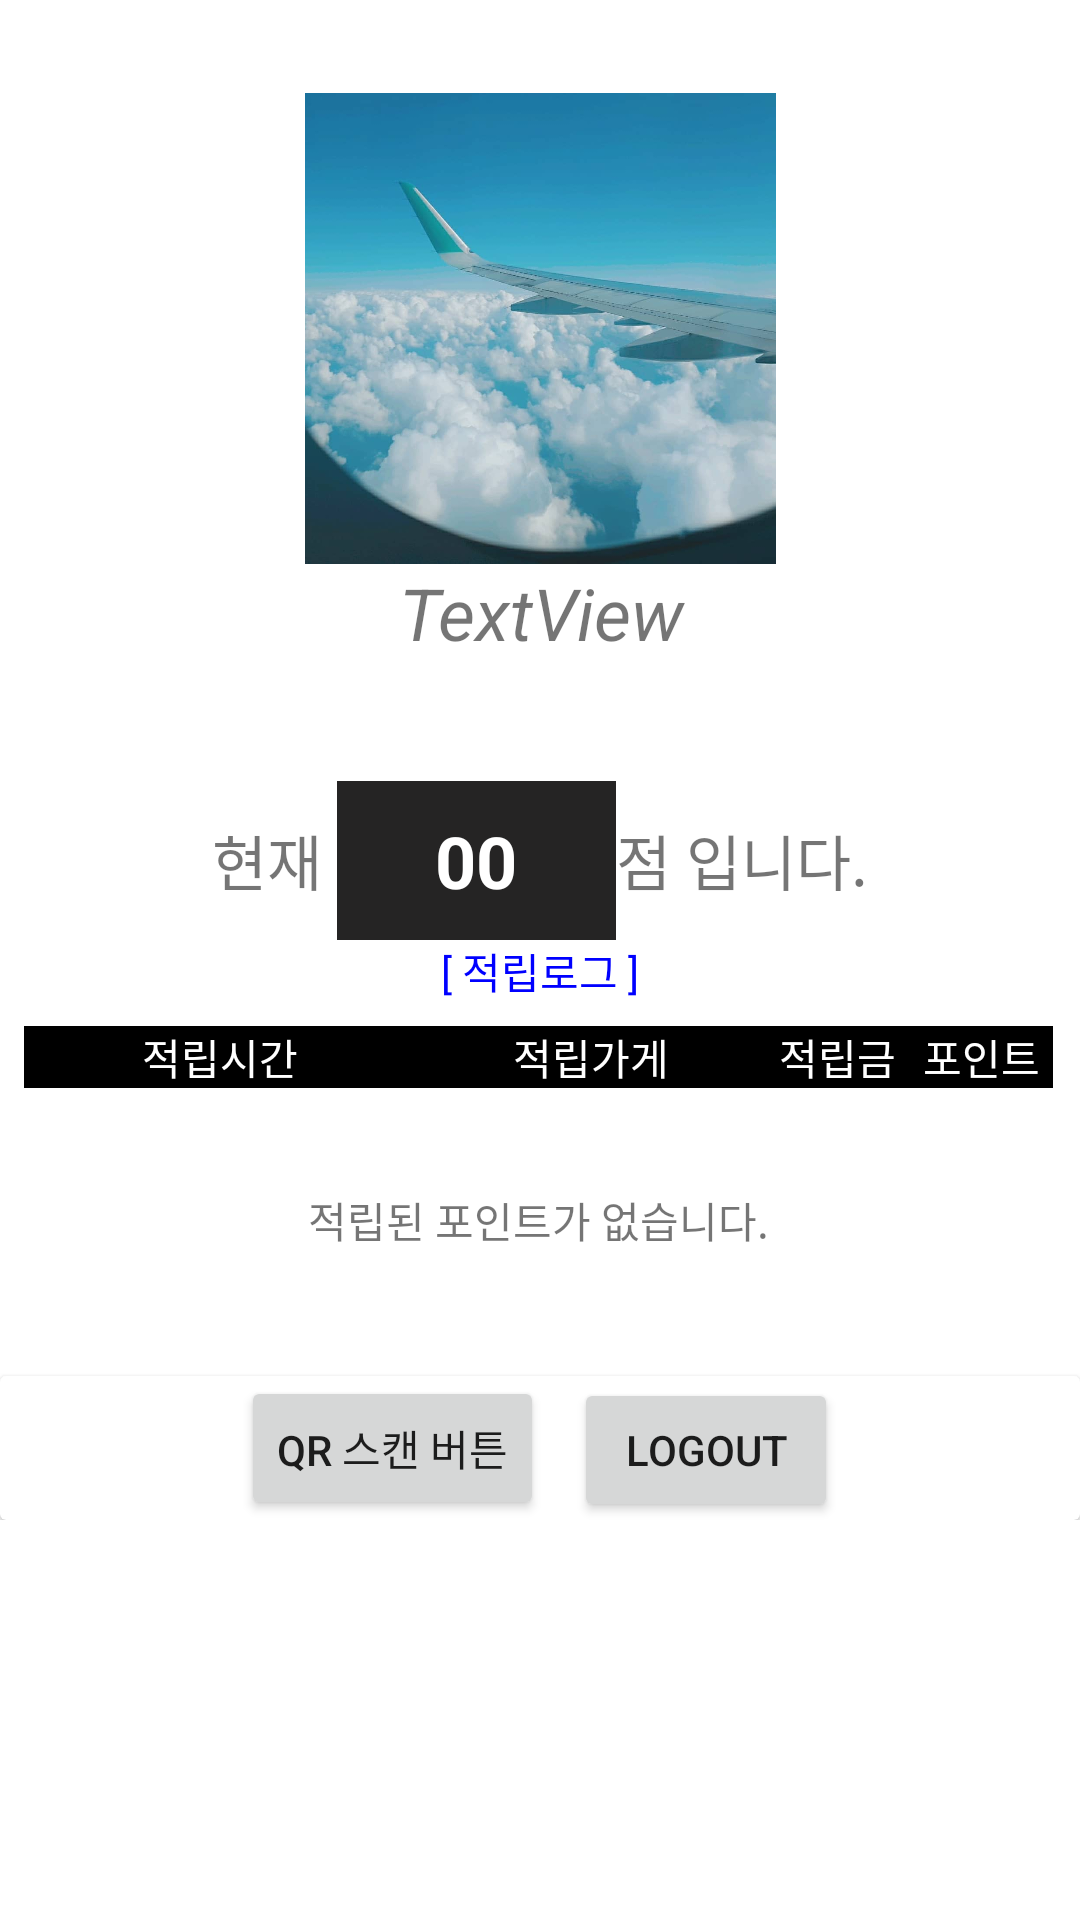

The Android layout XML behind this screen, and the referenced resources:
<!-- AndroidManifest.xml: application theme Theme.EcoBrandlyApp -->
<!-- res/layout/activity_home.xml -->
<?xml version="1.0" encoding="utf-8"?>
<ScrollView xmlns:android="http://schemas.android.com/apk/res/android"
    xmlns:app="http://schemas.android.com/apk/res-auto"
    xmlns:tools="http://schemas.android.com/tools"
    android:layout_width="match_parent"
    android:id="@+id/ScrollView"
    android:layout_height="match_parent"
    android:layout_gravity="center"
    tools:context=".HomeActivity">

    <LinearLayout
        android:layout_width="match_parent"
        android:layout_height="match_parent"
        android:orientation="vertical">

        <View
            android:id="@+id/divider"
            android:layout_width="match_parent"
            android:layout_height="31dp"
            android:outlineProvider="none" />

        <androidx.cardview.widget.CardView
            android:layout_width="match_parent"
            android:layout_height="match_parent"
            android:nestedScrollingEnabled="false"
            android:outlineProvider="none">

            <LinearLayout
                android:layout_width="match_parent"
                android:layout_height="match_parent"
                android:orientation="vertical">

                <ImageView
                    android:id="@+id/imageView"
                    android:layout_width="match_parent"
                    android:layout_height="157dp"
                    android:layout_weight="1"
                    android:visibility="visible"
                    android:src="@drawable/test"
                    tools:visibility="visible" />

                <TextView
                    android:id="@+id/tv_id"
                    android:layout_width="match_parent"
                    android:layout_height="match_parent"
                    android:text="TextView"
                    android:textAlignment="center"
                    android:textSize="24sp"
                    android:textStyle="italic" />
            </LinearLayout>
        </androidx.cardview.widget.CardView>

        <LinearLayout
            android:layout_width="match_parent"
            android:layout_height="match_parent"
            android:orientation="horizontal">

        </LinearLayout>

        <LinearLayout
            android:layout_width="match_parent"
            android:layout_height="match_parent"
            android:orientation="horizontal">

        </LinearLayout>

        <View
            android:id="@+id/divider2"
            android:layout_width="match_parent"
            android:layout_height="40dp"
            android:layout_weight="1" />

        <LinearLayout
            android:layout_width="wrap_content"
            android:layout_height="53dp"
            android:layout_gravity="center">

            <TextView
                android:id="@+id/textView4"
                android:layout_width="wrap_content"
                android:layout_height="wrap_content"
                android:layout_gravity="center_vertical"
                android:text="현재 "
                android:textAlignment="textEnd"
                android:textSize="20sp"
                tools:ignore="RtlCompat" />

            <TextView
                android:id="@+id/tv_point"
                android:layout_width="93dp"
                android:layout_height="match_parent"
                android:layout_gravity="fill_vertical"
                android:background="#252424"
                android:foregroundGravity="center_vertical"
                android:gravity="center|center_vertical"
                android:text="00"
                android:textAlignment="center"
                android:textColor="#FFFFFF"
                android:textSize="24sp"
                android:textStyle="bold" />

            <TextView
                android:id="@+id/textView5"
                android:layout_width="wrap_content"
                android:layout_height="wrap_content"
                android:layout_gravity="center|center_horizontal|center_vertical"
                android:text="점 입니다."
                android:textSize="20sp" />

        </LinearLayout>

        <LinearLayout
            android:layout_width="wrap_content"
            android:layout_height="match_parent"
            android:layout_gravity="center"
            android:orientation="horizontal">

            <TextView
                android:id="@+id/textView7"
                android:layout_width="match_parent"
                android:layout_height="wrap_content"
                android:layout_gravity="center_horizontal"
                android:layout_weight="1"
                android:text="[ 적립로그 ]"
                android:textColor="#0000FF" />

        </LinearLayout>

        <LinearLayout
            android:layout_width="match_parent"
            android:layout_height="wrap_content"
            android:orientation="horizontal">

            <TableLayout
                android:id="@+id/tablelayout2"
                android:layout_width="match_parent"
                android:layout_height="wrap_content"
                android:layout_margin="8dp"
                android:stretchColumns="*">

                <TableRow android:id="@+id/titleRow2">

                    

                    <TextView
                        android:layout_width="122dp"
                        android:layout_height="wrap_content"
                        android:background="#000"
                        android:gravity="center"
                        android:text="적립시간"
                        android:textColor="#FFFFFF"
                        android:textSize="14sp" />

                    <TextView
                        android:layout_width="107dp"
                        android:layout_height="wrap_content"
                        android:background="#000"
                        android:gravity="center"
                        android:text="적립가게"
                        android:textColor="#FFFFFF"
                        android:textSize="14sp" />

                    <TextView
                        android:layout_width="wrap_content"
                        android:layout_height="wrap_content"
                        android:background="#000"
                        android:gravity="center"
                        android:text="적립금"
                        android:textColor="#FFFFFF"
                        android:textSize="14sp" />

                    <TextView
                        android:layout_width="wrap_content"
                        android:layout_height="wrap_content"
                        android:background="#000"
                        android:gravity="center"
                        android:text="포인트"
                        android:textColor="#FFFFFF"
                        android:textSize="14sp" />
                </TableRow>

                <TableRow android:id="@+id/noDataComment">

                    <TextView
                        android:layout_height="88dp"
                        android:layout_span="4"
                        android:gravity="center"
                        android:text="적립된 포인트가 없습니다."
                        android:textSize="14sp" />
                </TableRow>
            </TableLayout>
        </LinearLayout>

        <androidx.cardview.widget.CardView
            android:layout_width="match_parent"
            android:layout_height="match_parent"
            android:nestedScrollingEnabled="true">

            <LinearLayout
                android:layout_width="wrap_content"
                android:layout_height="match_parent"
                android:layout_gravity="center|center_horizontal|center_vertical">

                <Button
                    android:id="@+id/btn_qr1"
                    android:layout_width="wrap_content"
                    android:layout_height="wrap_content"
                    android:layout_marginRight="10dp"
                    android:text="QR 스캔 버튼" />

                <Button
                    android:id="@+id/btn_logout"
                    android:layout_width="wrap_content"
                    android:layout_height="wrap_content"
                    android:text="Logout" />
            </LinearLayout>

        </androidx.cardview.widget.CardView>

    </LinearLayout>

</ScrollView>
<!-- resources referenced by this layout -->
<resources>
  <!-- drawable test: jpg bitmap (drawable-v24, 61536 bytes) -->
  <style name="Theme.EcoBrandlyApp" parent="Theme.MaterialComponents.DayNight.DarkActionBar">
          
          <item name="colorPrimary">@color/purple_500</item>
          <item name="colorPrimaryVariant">@color/purple_700</item>
          <item name="colorOnPrimary">@color/white</item>
          
          <item name="colorSecondary">@color/teal_200</item>
          <item name="colorSecondaryVariant">@color/teal_700</item>
          <item name="colorOnSecondary">@color/black</item>
          
          <item name="android:statusBarColor" tools:targetApi="l">?attr/colorPrimaryVariant</item>
          
      </style>
  <!-- not gathered from this repository: default colours our renderer supplied (Android Studio template values) -->
  <color name="purple_500">#FF6200EE</color>
  <color name="purple_700">#FF3700B3</color>
  <color name="teal_200">#FF03DAC5</color>
  <color name="teal_700">#FF018786</color>
  <color name="black">#FF000000</color>
  <color name="white">#FFFFFFFF</color>
</resources>
